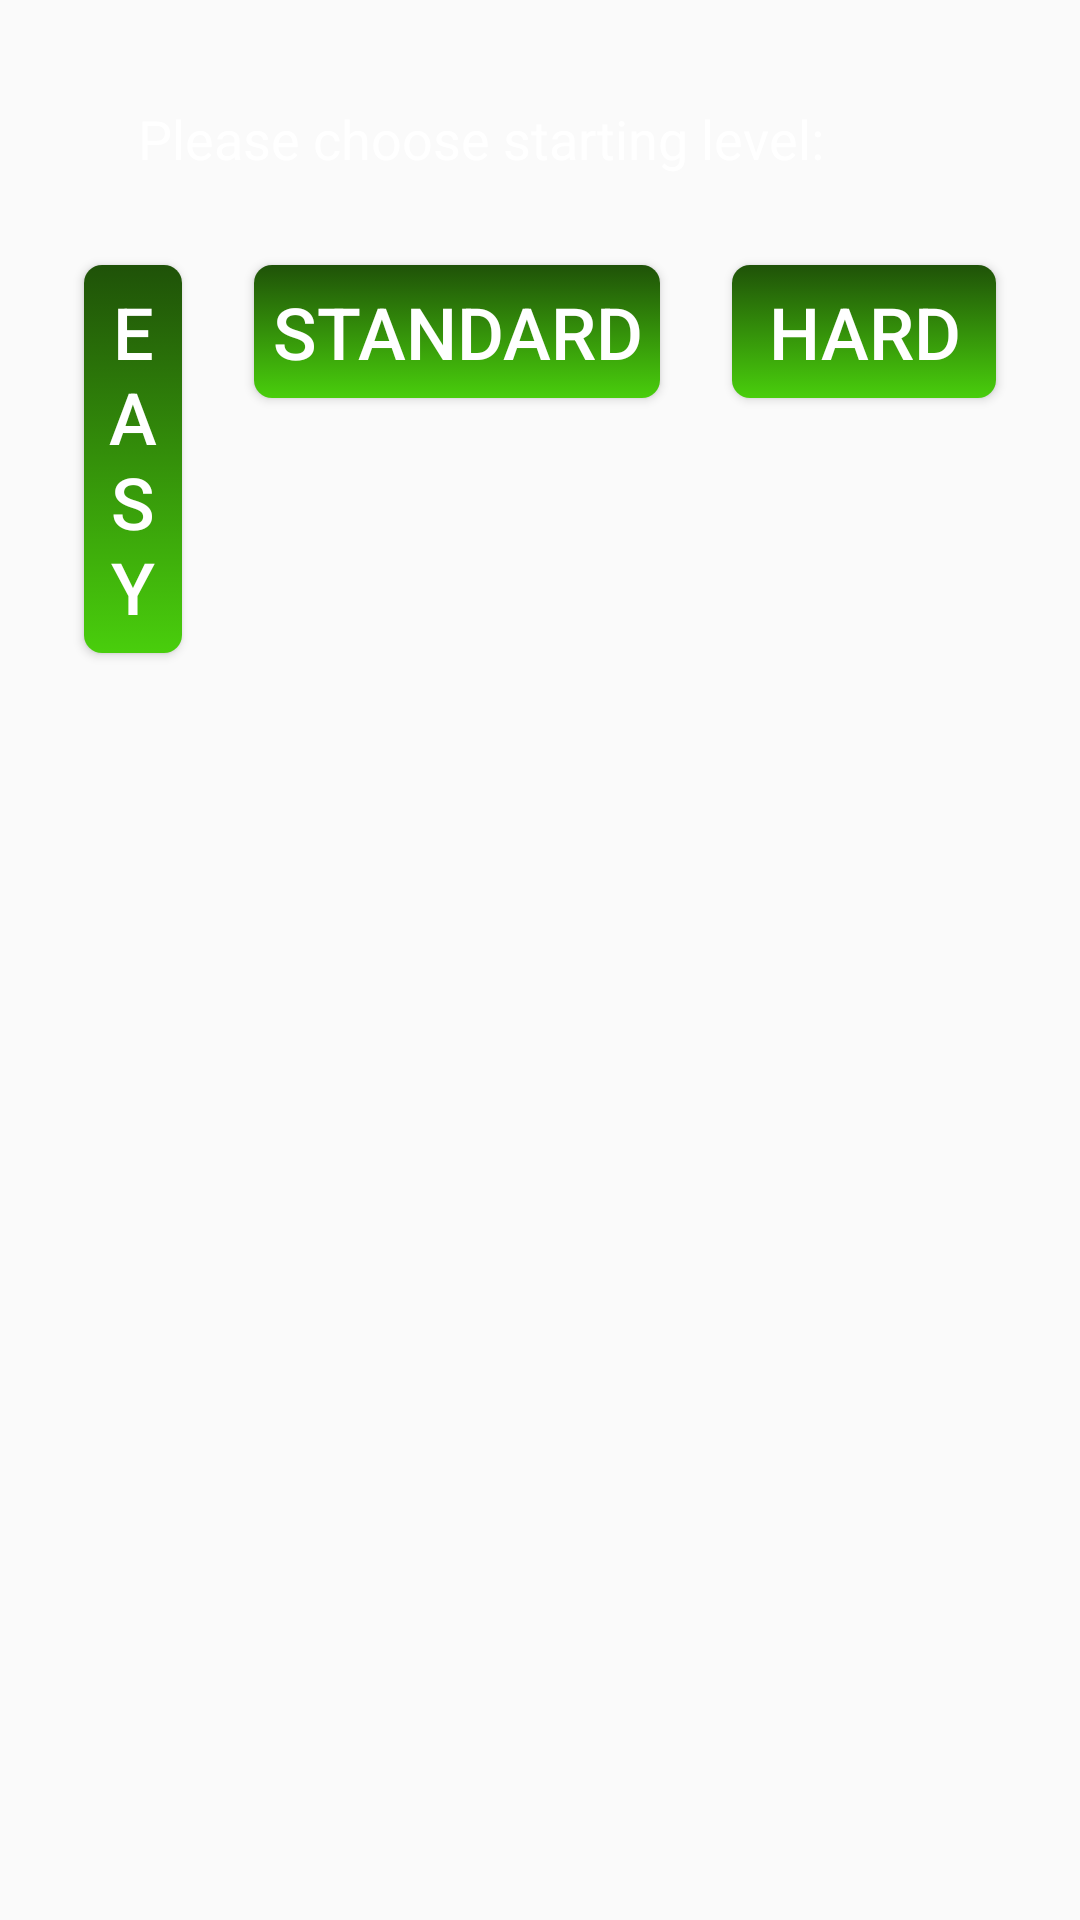

Write the Android layout XML for this screen, with the resource values it uses.
<!-- AndroidManifest.xml: application theme AppTheme -->
<!-- res/layout/activity_main.xml -->
<RelativeLayout xmlns:android="http://schemas.android.com/apk/res/android"
    xmlns:tools="http://schemas.android.com/tools"
    android:id="@+id/activity_main"
    android:layout_width="match_parent"
    android:layout_height="match_parent"
    android:paddingBottom="@dimen/activity_vertical_margin"
    android:paddingLeft="@dimen/activity_horizontal_margin"
    android:paddingRight="@dimen/activity_horizontal_margin"
    android:paddingTop="@dimen/activity_vertical_margin"
    android:background="@drawable/paisaje_1"

    tools:context="com.castano.erwin.hilos_persistencia_sonido.MainActivity">

    style="@style/pantalla">

    <TextView
        android:id="@+id/texto_botones"
        android:layout_alignParentTop="true"
        android:layout_alignLeft="@+id/facil"
        style="@style/texto_botones"/>

    <Button
        android:id="@+id/facil"
        android:layout_toLeftOf="@+id/medio"
        android:layout_alignBaseline="@+id/dificil"
        android:text="@string/facil"
        style="@style/boton_Dificultad"/>

    <Button
        android:id="@+id/medio"
        android:layout_toLeftOf="@+id/dificil"
        android:layout_alignBaseline="@+id/dificil"
        android:text="@string/medio"
        style="@style/boton_Dificultad"/>

    <Button
        android:id="@+id/dificil"
        android:layout_alignParentRight="true"
        android:layout_below="@+id/texto_botones"
        android:text="@string/dificil"
        style="@style/boton_Dificultad"/>



</RelativeLayout>
<!-- resources referenced by this layout -->
<resources>
  <dimen name="activity_horizontal_margin">16dp</dimen>
  <dimen name="activity_vertical_margin">16dp</dimen>
  <string name="dificil">Hard</string>
  <string name="facil">Easy</string>
  <string name="medio">Standard</string>
  <style name="boton_Dificultad" parent="@style/botones">
  
          <item name="android:onClick">dificultad</item>
      </style>
  <style name="pantalla">
  
          <item name="android:layout_width">match_parent</item>
          <item name="android:layout_height">match_parent</item>
  
  
  
      </style>
  <style name="texto_botones" parent="@style/ajuste_general">
  
          <item name="android:background">@drawable/fondo</item>
          <item name="android:textSize">@dimen/texto</item>
          <item name="android:text">@string/dificultad</item>
  
      </style>
  <style name="AppTheme" parent="Theme.AppCompat.Light.DarkActionBar">
          
  
      </style>
  <style name="botones" parent="@style/ajuste_general">
  
          <item name="android:minHeight">@dimen/alto_min_boton</item>
          <item name="android:textSize">@dimen/texto_boton</item>
          <item name="android:background">@drawable/boton</item>
  
      </style>
  <style name="ajuste_general">
  
          <item name="android:layout_width">wrap_content</item>
          <item name="android:layout_height">wrap_content</item>
          <item name="android:layout_margin">@dimen/margen</item>
          <item name="android:padding">@dimen/padding</item>
          <item name="android:textColor">#ffffff</item>
  
      </style>
  <dimen name="texto">18sp</dimen>
  <string name="dificultad">Please choose starting level:</string>
  <dimen name="alto_min_boton">36dp</dimen>
  <dimen name="texto_boton">24sp</dimen>
  <!-- drawable boton (drawable) -->
  <?xml version="1.0" encoding="utf-8"?>
  <selector xmlns:android="http://schemas.android.com/apk/res/android">
      <item android:state_pressed="true">
  
          <shape>
  
  
  
              <corners android:radius="@dimen/radio_boton"></corners>
  
          </shape>
  
  
      </item>
  
      <item>
  
          <shape>
  
              <gradient android:startColor="#1f5208"
                  android:endColor="#49ce0c"
                  android:angle="270">
  
              </gradient>
  
              <corners android:radius="@dimen/radio_boton"></corners>
  
          </shape>
  
  
      </item>
  </selector>
  <dimen name="margen">12dp</dimen>
  <dimen name="padding">6dp</dimen>
  <dimen name="radio_boton">6dp</dimen>
</resources>
